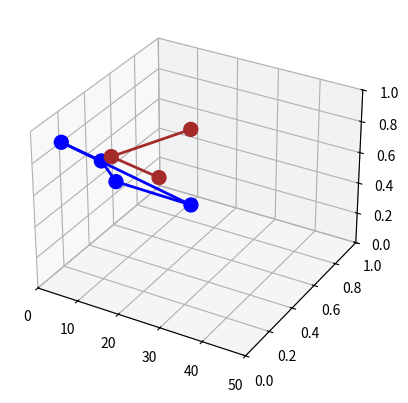

Reproduce this figure in Python.
import matplotlib.pyplot as plt
import pandas as pd
import numpy as np

fig = plt.figure()
ax=fig.add_subplot(projection='3d')
#ax.scatter(np.random.uniform(size=1000, low=0, high=50),np.random.uniform(size=1000),np.random.uniform(size=1000),c='r',alpha=0.3)
xm = np.array([15,16,17]).T
ym = np.array([.5,.1,.7]).T
zm = np.array([.5,.9,.7]).T
atoms = pd.DataFrame({'x':xm,'y':ym,'z':zm})
bonds= [(1,2),(2,3)]
lines = []
for a1,a2 in bonds:
    x1,y1,z1 = atoms.iloc[a1-1]
    x2,y2,z2 = atoms.iloc[a2-1]
    lines.append([[x1,x2],[y1,y2],[z1,z2]])
for l in lines:
    ax.plot(l[0],l[1],l[2],c='brown',linewidth=2)
ax.scatter(xm,ym,zm,s=100,alpha=1,c='brown')

xm = np.array([.5,4,17,.9]).T
ym = np.array([.5,.1,.7,.6]).T
zm = np.array([.5,.9,.2,.3]).T
atoms = pd.DataFrame({'x':xm,'y':ym,'z':zm})
bonds= [(1,2),(2,3),(1,4),(4,3)]
lines = []
for a1,a2 in bonds:
    x1,y1,z1 = atoms.iloc[a1-1]
    x2,y2,z2 = atoms.iloc[a2-1]
    lines.append([[x1,x2],[y1,y2],[z1,z2]])
for l in lines:
    ax.plot(l[0],l[1],l[2],c='blue',linewidth=2)
ax.scatter(xm,ym,zm,s=100,alpha=1,c='blue')
ax.set_xlim(0,50)
ax.set_ylim(0,1)
ax.set_zlim(0,1)
plt.show()